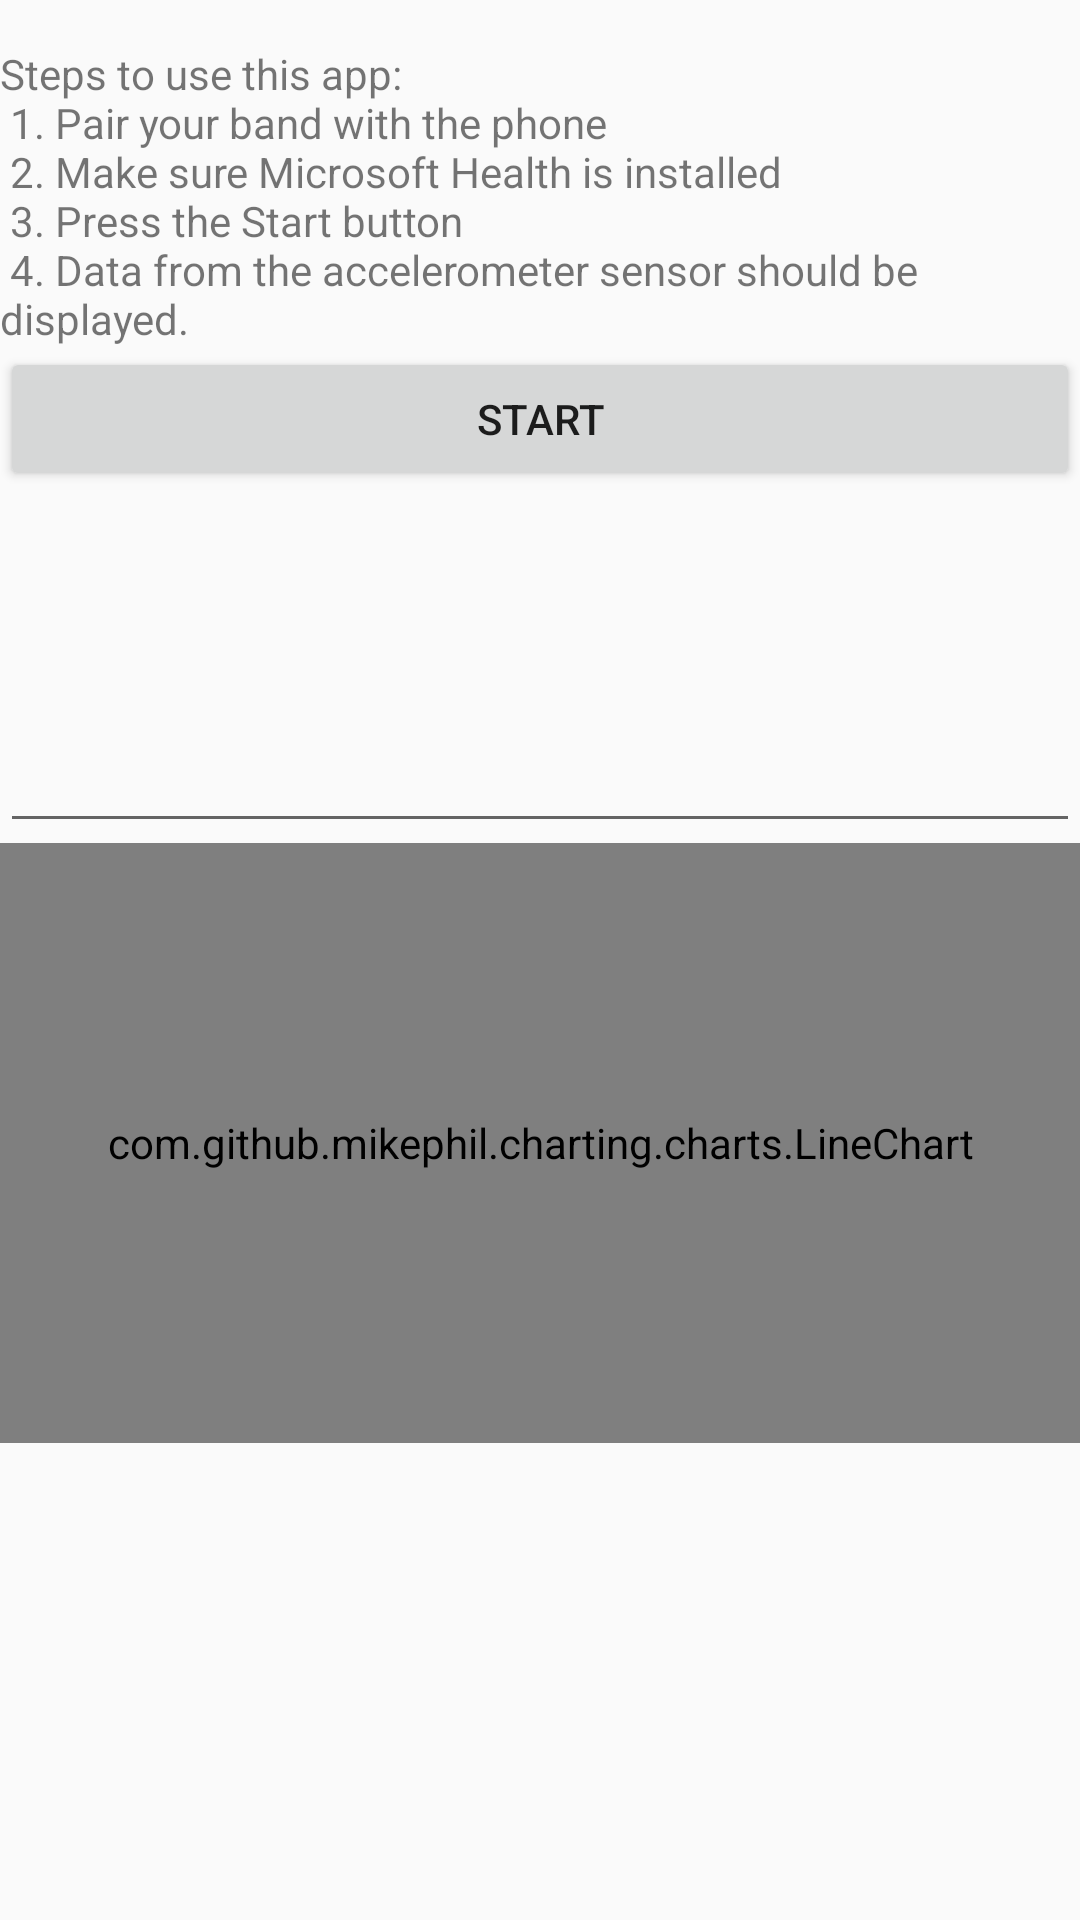

Here is an Android app screen rendered from its layout file. Give the layout XML and the strings, colors and styles it references.
<!-- AndroidManifest.xml: application theme AppTheme -->
<!-- res/layout/activity_main.xml -->
<ScrollView xmlns:android="http://schemas.android.com/apk/res/android"
    android:layout_width="match_parent"
    android:layout_height="match_parent">

    <LinearLayout
        android:layout_width="match_parent"
        android:layout_height="match_parent"
        android:layout_marginTop="15dp"
        android:layout_marginBottom="15dp"
        android:orientation="vertical">
        <TextView
            android:id="@+id/txtStep"
            android:layout_width="match_parent"
            android:layout_height="wrap_content"
            android:text="@string/steps" />
        <Button
            android:id="@+id/btnStart"
            android:layout_width="match_parent"
            android:layout_height="wrap_content"
            android:text="@string/start" />
        <TextView
            android:id="@+id/txtStatus"
            android:layout_width="match_parent"
            android:layout_height="wrap_content"
            android:text="" />
        <TextView
            android:id="@+id/txtStatus_Gyr"
            android:layout_width="match_parent"
            android:layout_height="wrap_content"
            android:text="" />
        <TextView
            android:id="@+id/txtStatus_Alti"
            android:layout_width="match_parent"
            android:layout_height="wrap_content"
            android:text="" />
        <TextView
            android:id="@+id/txtStatus_HeartRate"
            android:layout_width="match_parent"
            android:layout_height="wrap_content"
            android:text="" />

        <EditText
            android:id="@+id/txtIp_input"
            android:layout_width="match_parent"
            android:layout_height="wrap_content"
            android:text="" />


        <com.github.mikephil.charting.charts.LineChart
            android:id="@+id/chart1"
            android:layout_width="match_parent"
            android:layout_height="200dp"/>
    </LinearLayout>
</ScrollView>
<!-- resources referenced by this layout -->
<resources>
  <string name="start">Start</string>
  <string name="steps">Steps to use this app: \n
          1. Pair your band with the phone\n
          2. Make sure Microsoft Health is installed\n        
          3. Press the Start button\n
          4. Data from the accelerometer sensor should be displayed.</string>
  <style name="AppTheme" parent="Theme.AppCompat.Light.NoActionBar">
          
          <item name="colorPrimary">@color/colorPrimary</item>
          <item name="colorPrimaryDark">@color/colorPrimaryDark</item>
          <item name="colorAccent">@color/colorAccent</item>
          <item name="windowActionBar">false</item>
          <item name="windowNoTitle">true</item>
          <item name="android:fitsSystemWindows">true</item>
      </style>
  <!-- not gathered from this repository: default colours our renderer supplied (Android Studio template values) -->
  <color name="colorPrimary">#FF6200EE</color>
  <color name="colorPrimaryDark">#FF3700B3</color>
  <color name="colorAccent">#FF03DAC5</color>
</resources>
